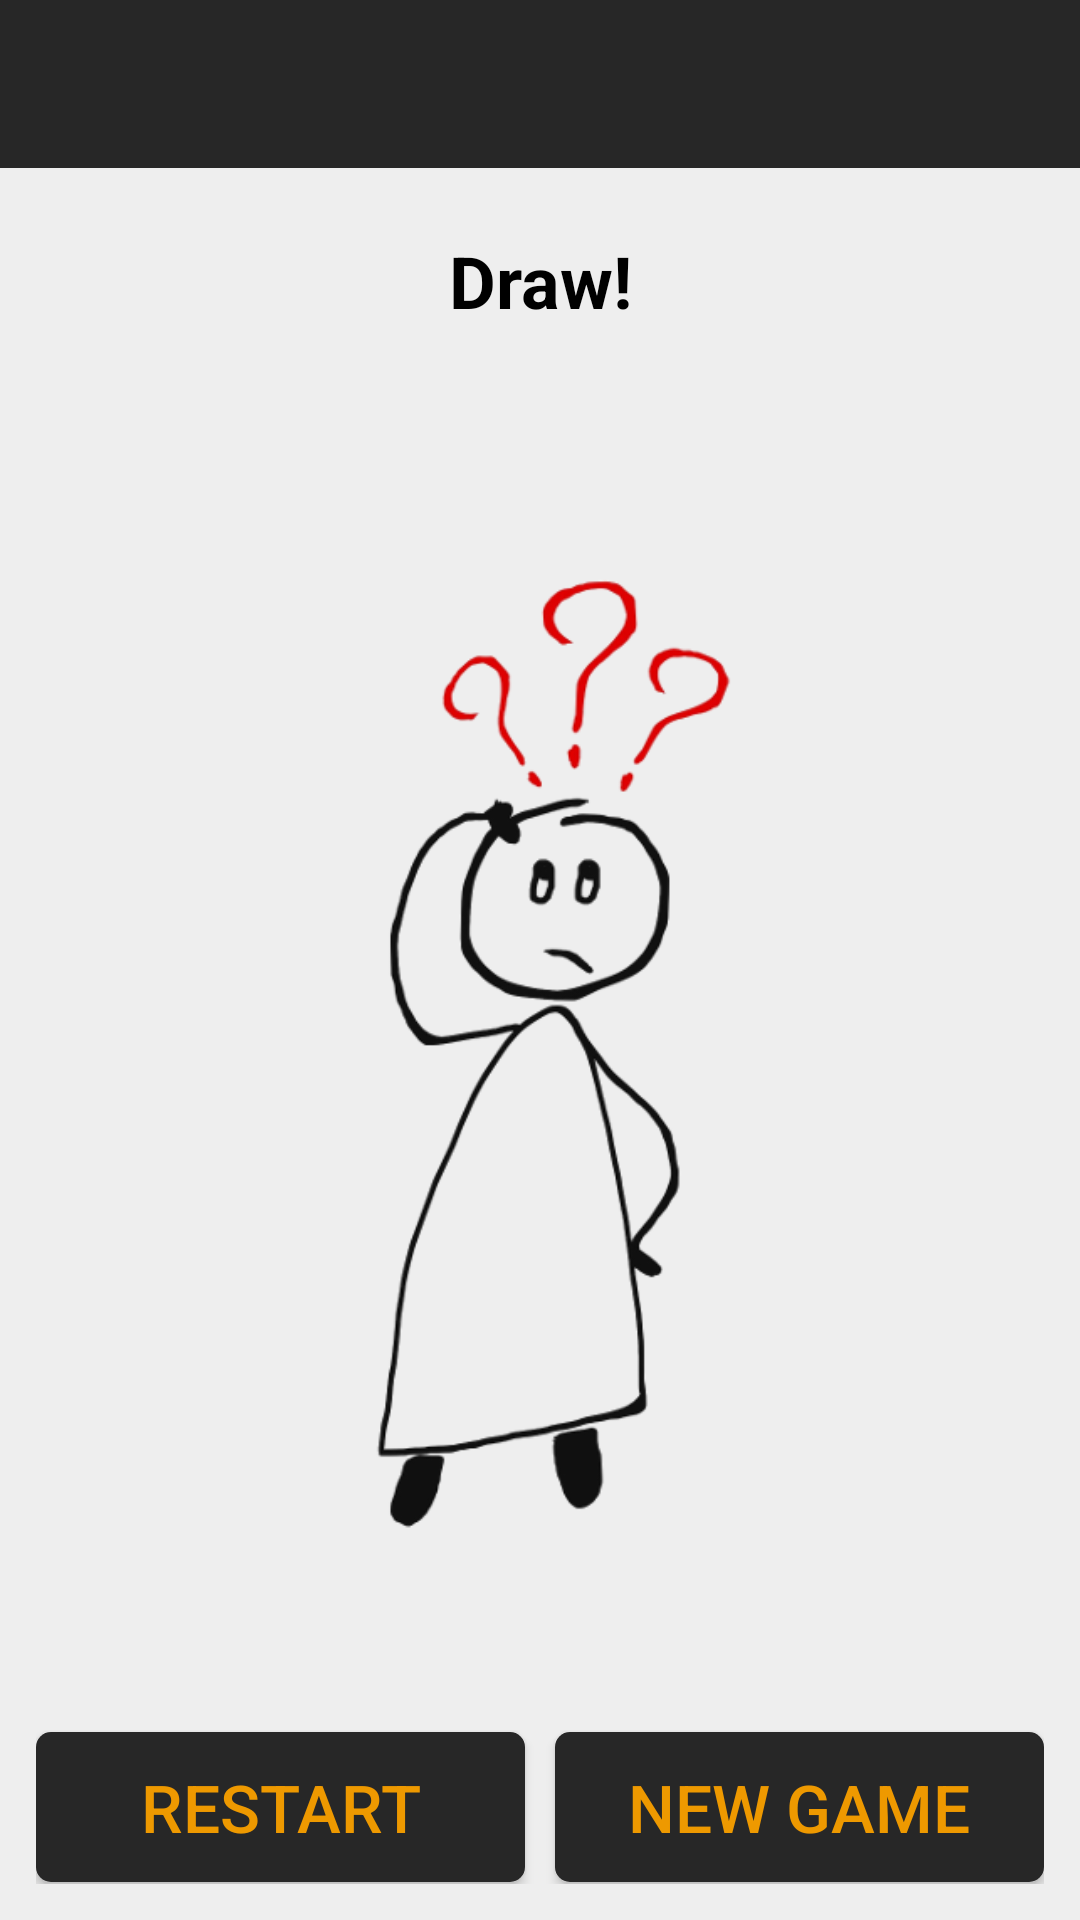

Write the Android layout XML for this screen, with the resource values it uses.
<!-- AndroidManifest.xml: activity theme AppTheme.NoActionBar -->
<!-- res/layout/activity_win_window.xml -->
<?xml version="1.0" encoding="utf-8"?>

<LinearLayout
    xmlns:android="http://schemas.android.com/apk/res/android"
    xmlns:app="http://schemas.android.com/apk/res-auto"
    android:layout_width="match_parent"
    android:layout_height="match_parent"
    android:orientation="vertical"
    android:background="@color/background_color">

   <android.support.v7.widget.Toolbar
        android:id="@+id/toolbar"
        android:layout_width="match_parent"
        android:layout_height="wrap_content"
        android:minHeight="?attr/actionBarSize"
        android:background="@color/colorPrimary"
        app:titleTextColor="@color/whiteText"
        app:titleTextAppearance="@style/Toolbar.TitleText" />

    <TextView
        android:id="@+id/headline"
        android:layout_width="match_parent"
        android:layout_height="0dp"
        android:layout_margin="@dimen/margin"
        android:layout_weight="1"
        android:text="@string/draw"
        android:textAlignment="center"
        android:gravity="center_vertical"
        android:textColor="@color/colorPrimaryDark"
        android:textSize="@dimen/text_size_big"
        android:textStyle="bold" />

    <RelativeLayout
        android:layout_width="match_parent"
        android:layout_height="0dp"
        android:layout_weight="8"
        android:layout_margin="@dimen/margin">


        <ViewFlipper
            android:id="@+id/picture"
            android:layout_width="match_parent"
            android:layout_height="match_parent"
            android:layout_centerHorizontal="true" >

            <ImageView
                android:layout_width="match_parent"
                android:layout_height="match_parent"
                android:contentDescription="@string/insecure_description"
                app:srcCompat="@drawable/insecure_600_600" />

            <ImageView
                android:id="@+id/cup"
                android:layout_width="match_parent"
                android:layout_height="match_parent"
                android:contentDescription="@string/cup_description"
                app:srcCompat="@drawable/cup_477_600" />

            <ImageView
                android:id="@+id/sad"
                android:layout_width="wrap_content"
                android:layout_height="wrap_content"
                android:contentDescription="@string/sad_smiley"
                app:srcCompat="@drawable/crying_800_555" />
        </ViewFlipper>


        <LinearLayout
            android:id="@+id/auxLayout"
            android:layout_width="match_parent"
            android:layout_height="match_parent"
            android:orientation="vertical">

            <TextView
                android:layout_width="match_parent"
                android:layout_height="match_parent"
                android:layout_weight="1" />

            <TextView
                android:id="@+id/winner"
                android:layout_width="match_parent"
                android:textAlignment="center"
                android:layout_height="match_parent"
                android:layout_weight="1"
                android:textColor="@color/colorPrimaryDark"
                android:textSize="@dimen/text_size"
                android:textStyle="bold"/>

            <TextView
                android:layout_width="match_parent"
                android:layout_height="match_parent"
                android:layout_weight="1" />

        </LinearLayout>

    </RelativeLayout>

    <TableRow
        android:id="@+id/buttons"
        android:layout_width="match_parent"
        android:layout_height="0dp"
        android:layout_weight="1"
        android:layout_margin="@dimen/margin"
        android:gravity="bottom">

        <Button
            android:id="@+id/restart"
            android:layout_width="match_parent"
            android:layout_height="@dimen/button_height"
            android:layout_marginEnd="@dimen/margin_small_very"
            android:layout_marginRight="@dimen/margin_small_very"
            android:layout_weight="1"
            android:onClick="restart"
            android:text="@string/restart_game"
            android:textColor="@color/colorAccent"
            android:textSize="@dimen/text_size"
            android:layout_gravity="center_vertical"
            android:background="@drawable/button_shape"
            android:elevation="@dimen/margin_small" />

        <Button
            android:id="@+id/newGame"
            android:layout_width="match_parent"
            android:layout_height="@dimen/button_height"
            android:layout_marginLeft="@dimen/margin_small_very"
            android:layout_marginStart="@dimen/margin_small_very"
            android:layout_weight="1"
            android:onClick="newGame"
            android:text="@string/new_game"
            android:textColor="@color/colorAccent"
            android:textSize="@dimen/text_size"
            android:layout_gravity="center_vertical"
            android:background="@drawable/button_shape"
            android:elevation="@dimen/margin_small" />
    </TableRow>

</LinearLayout>
<!-- resources referenced by this layout -->
<resources>
  <color name="background_color">#EEE</color>
  <color name="colorAccent">#EE9900</color>
  <color name="colorPrimary">#272727</color>
  <color name="colorPrimaryDark">#000</color>
  <color name="whiteText">#FFF</color>
  <dimen name="button_height">             50dp    </dimen>
  <dimen name="margin">                   12dp    </dimen>
  <dimen name="margin_small">             8dp     </dimen>
  <dimen name="margin_small_very">        5dp     </dimen>
  <dimen name="text_size">                22sp    </dimen>
  <dimen name="text_size_big">            24sp    </dimen>
  <!-- drawable button_shape (drawable) -->
  <?xml version="1.0" encoding="UTF-8"?>
  
  <shape
      xmlns:android="http://schemas.android.com/apk/res/android"
      android:shape="rectangle">
  
      <solid   android:color="@color/colorPrimary"/>
  
      <corners
          android:bottomLeftRadius="@dimen/margin_small_very"
          android:topRightRadius="@dimen/margin_small_very"
          android:topLeftRadius="@dimen/margin_small_very"
          android:bottomRightRadius="@dimen/margin_small_very"
          />
  </shape>
  <!-- drawable crying_800_555: png bitmap (drawable, 89402 bytes) -->
  <!-- drawable cup_477_600: png bitmap (drawable, 124267 bytes) -->
  <!-- drawable insecure_600_600: png bitmap (drawable, 61266 bytes) -->
  <string name="cup_description">The winner cup!</string>
  <string name="draw">Draw!</string>
  <string name="insecure_description">Insecure manikin</string>
  <string name="new_game">New Game</string>
  <string name="restart_game">Restart</string>
  <string name="sad_smiley">Crying emoji</string>
  <style name="Toolbar.TitleText" parent="TextAppearance.Widget.AppCompat.Toolbar.Title">
          <item name="android:textSize">@dimen/text_size</item>
  
      </style>
  <style name="AppTheme.NoActionBar">
          <item name="windowActionBar">false</item>
          <item name="windowNoTitle">true</item>
      </style>
</resources>
